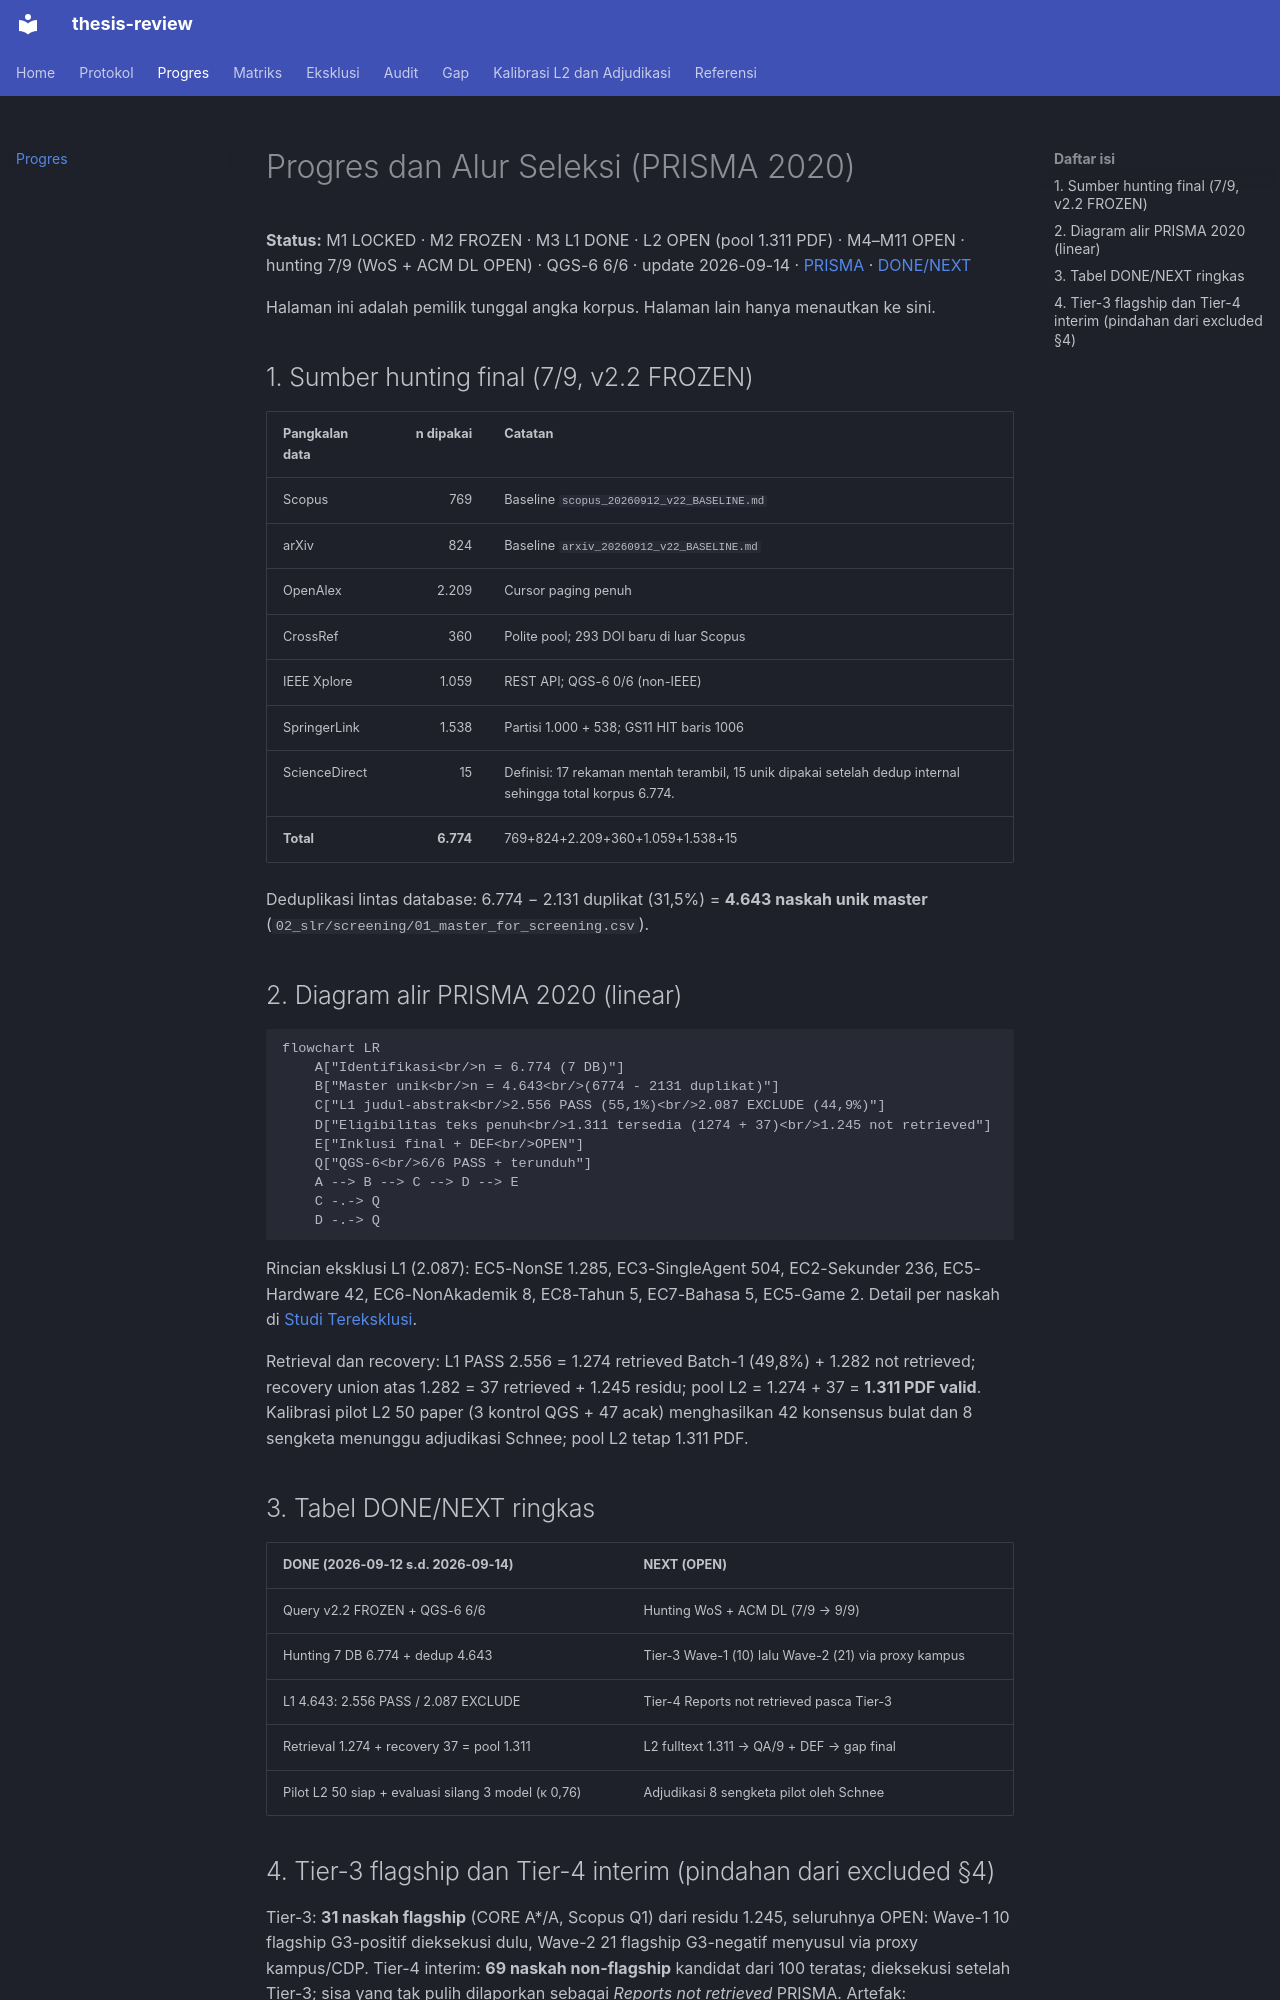

repository: Schnee111/thesis-portal · page: progres/index.html · generator: mkdocs

# Progres dan Alur Seleksi (PRISMA 2020)

**Status:** M1 LOCKED · M2 FROZEN · M3 L1 DONE · L2 OPEN (pool 1.311 PDF) · M4–M11 OPEN · hunting 7/9 (WoS + ACM DL OPEN) · QGS-6 6/6 · update 2026-09-14 · [PRISMA](#2-diagram-alir-prisma-2020-linear) · [DONE/NEXT](#3-tabel-donenext-ringkas)

Halaman ini adalah pemilik tunggal angka korpus. Halaman lain hanya menautkan ke sini.

## 1. Sumber hunting final (7/9, v2.2 FROZEN)

| Pangkalan data | n dipakai | Catatan |
|:---|---:|:---|
| Scopus | 769 | Baseline `scopus_20260912_v22_BASELINE.md` |
| arXiv | 824 | Baseline `arxiv_20260912_v22_BASELINE.md` |
| OpenAlex | 2.209 | Cursor paging penuh |
| CrossRef | 360 | Polite pool; 293 DOI baru di luar Scopus |
| IEEE Xplore | 1.059 | REST API; QGS-6 0/6 (non-IEEE) |
| SpringerLink | 1.538 | Partisi 1.000 + 538; GS11 HIT baris 1006 |
| ScienceDirect | 15 | Definisi: 17 rekaman mentah terambil, 15 unik dipakai setelah dedup internal sehingga total korpus 6.774. |
| **Total** | **6.774** | 769+824+2.209+360+1.059+1.538+15 |

Deduplikasi lintas database: 6.774 − 2.131 duplikat (31,5%) = **4.643 naskah unik master** (`02_slr/screening/01_master_for_screening.csv`).

## 2. Diagram alir PRISMA 2020 (linear)

```mermaid
flowchart LR
    A["Identifikasi<br/>n = 6.774 (7 DB)"]
    B["Master unik<br/>n = 4.643<br/>(6774 - 2131 duplikat)"]
    C["L1 judul-abstrak<br/>2.556 PASS (55,1%)<br/>2.087 EXCLUDE (44,9%)"]
    D["Eligibilitas teks penuh<br/>1.311 tersedia (1274 + 37)<br/>1.245 not retrieved"]
    E["Inklusi final + DEF<br/>OPEN"]
    Q["QGS-6<br/>6/6 PASS + terunduh"]
    A --> B --> C --> D --> E
    C -.-> Q
    D -.-> Q
```

Rincian eksklusi L1 (2.087): EC5-NonSE 1.285, EC3-SingleAgent 504, EC2-Sekunder 236, EC5-Hardware 42, EC6-NonAkademik 8, EC8-Tahun 5, EC7-Bahasa 5, EC5-Game 2. Detail per naskah di [Studi Tereksklusi](excluded.md).

Retrieval dan recovery: L1 PASS 2.556 = 1.274 retrieved Batch-1 (49,8%) + 1.282 not retrieved; recovery union atas 1.282 = 37 retrieved + 1.245 residu; pool L2 = 1.274 + 37 = **1.311 PDF valid**. Kalibrasi pilot L2 50 paper (3 kontrol QGS + 47 acak) menghasilkan 42 konsensus bulat dan 8 sengketa menunggu adjudikasi Schnee; pool L2 tetap 1.311 PDF.

## 3. Tabel DONE/NEXT ringkas

| DONE (2026-09-12 s.d. 2026-09-14) | NEXT (OPEN) |
|:---|:---|
| Query v2.2 FROZEN + QGS-6 6/6 | Hunting WoS + ACM DL (7/9 → 9/9) |
| Hunting 7 DB 6.774 + dedup 4.643 | Tier-3 Wave-1 (10) lalu Wave-2 (21) via proxy kampus |
| L1 4.643: 2.556 PASS / 2.087 EXCLUDE | Tier-4 Reports not retrieved pasca Tier-3 |
| Retrieval 1.274 + recovery 37 = pool 1.311 | L2 fulltext 1.311 → QA/9 + DEF → gap final |
| Pilot L2 50 siap + evaluasi silang 3 model (κ 0,76) | Adjudikasi 8 sengketa pilot oleh Schnee |
